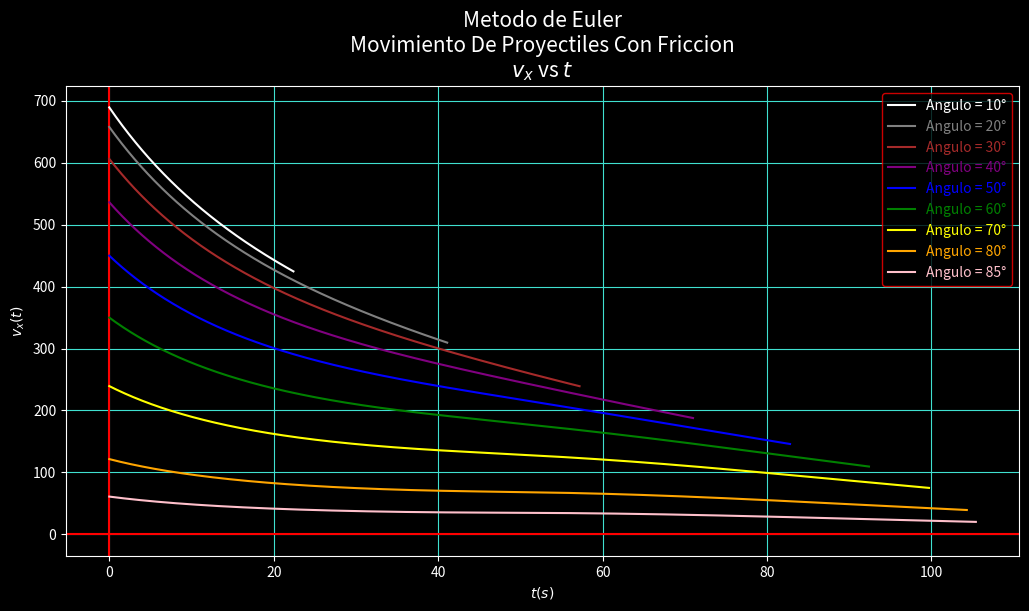
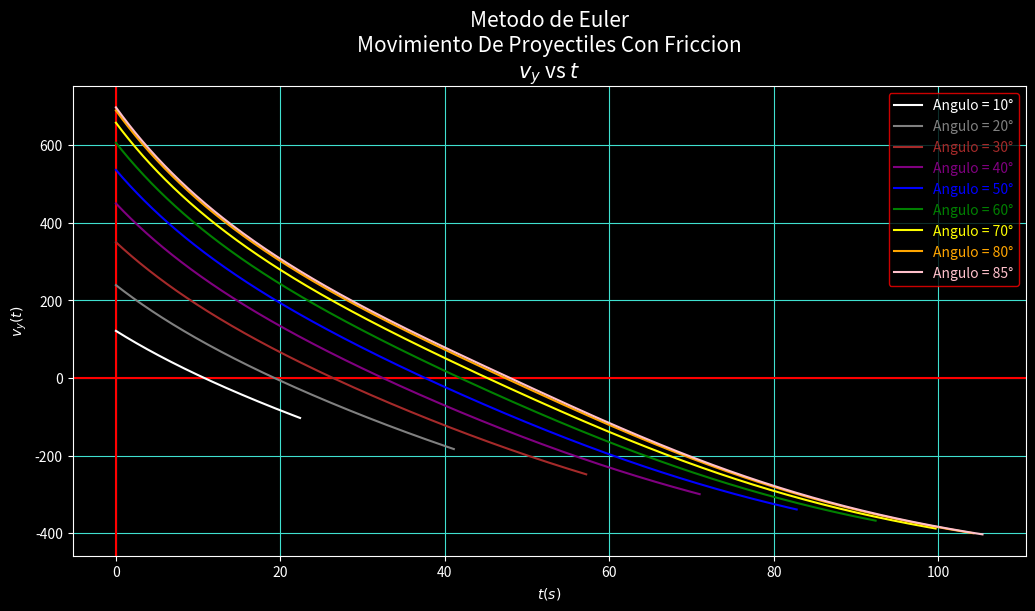
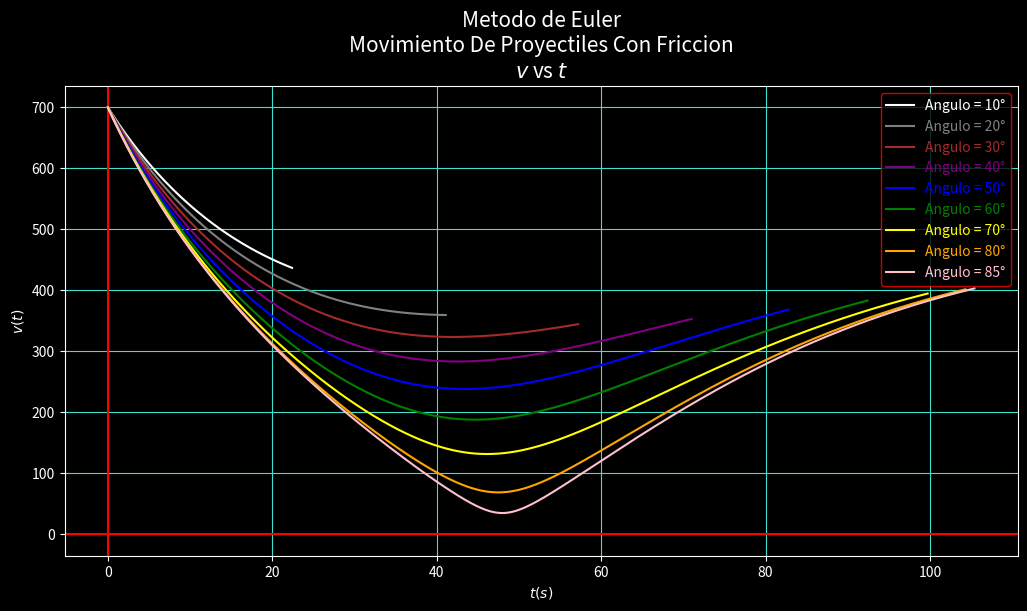
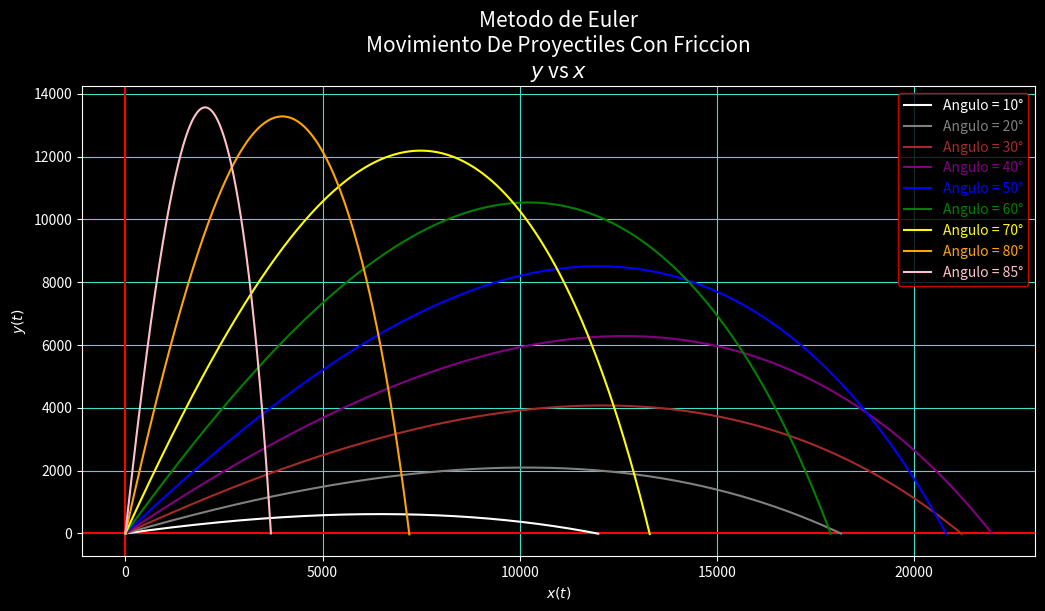

Here is the Python script that generated these plots, in order:
"""
Nombre: P07-OscarCastro Movimiento De Proyectiles Con Friccion
Fecha Inicio:
Fecha Final:
Autor: Oscar Joel Castro Contreras
Descripcion:

-------------Metodo de Euler----------------

"""

import numpy as np
import matplotlib.pyplot as plt

# Funciones------------------------------

def Grados_A_Radianes(A0):
     return (A0*np.pi)/180

def Metodo_De_Euler(x0,y0,v0,t0,tf,A0,h,N):
     global i, j, Bm, g
     
     xg = [] # Matriz para guardar las interaciones de la lista x
     yg = [] # Matriz para guardar las interaciones de la lista y
     vxg = [] # Matriz para guardar las interaciones de la lista vx
     vyg = [] # Matriz para guardar las interaciones de la lista vy
     tg = [] # Matriz para guardar las interaciones de la lista t
     vg = [] # Matriz para guardar las interaciones de la lista v
     
     for j in range(len(A0)):
          tf = 100000000
          vx0 = v0*np.cos(Grados_A_Radianes(A0[j]))
          vy0 = v0*np.sin(Grados_A_Radianes(A0[j]))
          v = np.sqrt((vx0)**2 + (vy0)**2)
          x = [x0]   # Lista para guardar las interaciones de x(t)
          y = [y0]   # Lista para guardar las interaciones de y(t)
          vx = [vx0] # Lista para guardar las interaciones de v_x(t)
          vy = [vy0] # Lista para guardar las interacionde de v_y(t)
          t = [t0]  # Lista para guardar las interaciones del tiempo
          vt = [v] # Lista para guardar las interaciones del v(t)
          
          while t0 < tf: # Metodo de Euler
               vx0 = vx0 - Bm*v*vx0*h
               x0 = x0 + vx0*h
               vy0 = vy0 - (g + Bm*v*vy0)*h
               y0 = y0 + vy0*h
               t0 += h
               v = np.sqrt((vx0)**2 + (vy0)**2)
               vx.append(vx0)
               vy.append(vy0)
               x.append(x0)
               y.append(y0)
               t.append(t0)
               vt.append(v)
               if y0 < 0: # Criterio de paro cuando el proyectil cae
                    tf = t0
               i += 1
               
          t0 = 0
          i = 0
          x0 = 0
          y0 = 0 
          v0 = 700
          
          xg.append(x)
          yg.append(y)
          vxg.append(vx)
          vyg.append(vy)
          tg.append(t)
          vg.append(vt)
          
          x = [] 
          y = [] 
          vx = []
          vy = []
          t = []
          vt = []
         
     return Grafica(xg,yg,vxg,vyg,vg,tg,N)
     
def Grafica(xg,yg,vxg,vyg,vg,tg,N):
     j = 0
     color = ["white","gray","brown","purple","blue","green","yellow","orange","pink"]
     
     plt.style.use("dark_background")
     
     #Grafica de la v_x vs t
     fig, l3 = plt.subplots(dpi = 110, figsize = (12.3,6.1), facecolor = "blue")
     l3.set_title(N+r"$v_x$ vs $t$", fontsize = 15)
     l3.set_xlabel(r"$t(s)$")
     l3.set_ylabel("$v_x(t)$")
     l3.grid(color = "turquoise")
     l3.axhline(color = "red")
     l3.axvline(color = "red")
     for j in range(len(A0)):
          l3.plot(tg[j],vxg[j], color = color[j], label = f"Angulo = {A0[j]}°")
     l3.legend(edgecolor = "red", fontsize = 10, labelcolor = color)
     
     #Grafica de la v_y vs t
     fig, l2 = plt.subplots(dpi = 110, figsize = (12.3,6.1), facecolor = "blue")
     l2.set_title(N+r"$v_y$ vs $t$", fontsize = 15)
     l2.set_xlabel(r"$t(s)$")
     l2.set_ylabel("$v_y(t)$")
     l2.grid(color = "turquoise")
     l2.axhline(color = "red")
     l2.axvline(color = "red")
     for j in range(len(A0)):
          l2.plot(tg[j],vyg[j], color = color[j], label = f"Angulo = {A0[j]}°")
     l2.legend(edgecolor = "red", fontsize = 10, labelcolor = color)
     
     #Grafica de la v vs t
     fig, l1 = plt.subplots(dpi = 110, figsize = (12.3,6.1), facecolor = "blue")
     l1.set_title(N+r"$v$ vs $t$", fontsize = 15)
     l1.set_xlabel(r"$t(s)$")
     l1.set_ylabel("$v(t)$")
     l1.grid(color = "turquoise")
     l1.axhline(color = "red")
     l1.axvline(color = "red")
     for j in range(len(A0)):
          l1.plot(tg[j],vg[j], color = color[j], label = f"Angulo = {A0[j]}°")
     l1.legend(edgecolor = "red", fontsize = 10, labelcolor = color)
     
     # Grafica de la y vs x
     fig, l0 = plt.subplots(dpi = 110, figsize = (12.3,6.1), facecolor = "blue")
     l0.set_title(N+r"$y$ vs $x$", fontsize = 15)
     l0.set_xlabel(r"$x(t)$")
     l0.set_ylabel(r"$y(t)$")
     l0.grid(color = "turquoise")
     l0.axhline(color = "red")
     l0.axvline(color = "red")
     for j in range(len(A0)):
          l0.plot(xg[j],yg[j], color = color[j], label = f"Angulo = {A0[j]}°")
     l0.legend(edgecolor = "red", fontsize = 10, labelcolor = color)
     
     plt.show()

#Variables------------------------------

x0 = 0    # Posicion inicial
y0 = 0    # Altura inicial
v0 = 700  # Velocidad inicial
t0 = 0    # Tiempo inicial
tf = 0
Bm = 4e-5
g = 9.81  # Aceleracion de la gravedad
h = .1  # Tamaño de paso

#Iteradores
i = 0
j = 0

# Angulos de proyeccion inicial
A0 = [10,20,30,40,50,60,70,80,85]

# Aplicacion del Metodo de Euler para encontrar la solucion numerica de las Ec. Dif.
Metodo_De_Euler(x0,y0,v0,t0,tf,A0,h,f"Metodo de Euler\nMovimiento De Proyectiles Con Friccion\n")